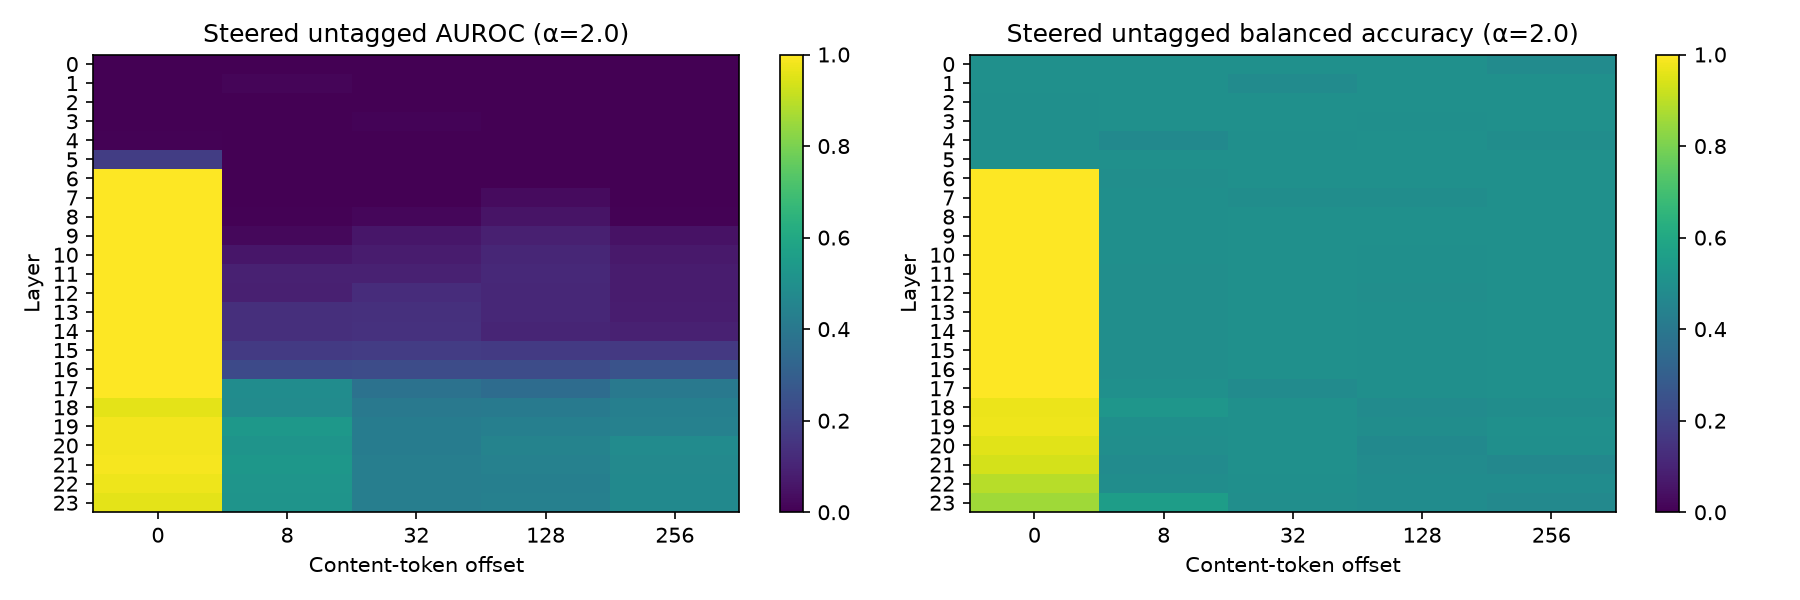

Data behind this chart, as committed beside it:
role, offset, layer, auroc, balanced_accuracy, mean_gap, standardized_gap, threshold, steering_coefficient
system, 0, 0, 0.0, 0.5, -2.002, -1.904, -0.5664, 2.0
system, 0, 1, 0.0, 0.5, -3.482, -1.926, -0.354, 2.0
system, 0, 2, 0.0, 0.5, -5.357, -1.963, -0.6828, 2.0
system, 0, 3, 0.0, 0.5, -6.338, -1.953, -1.183, 2.0
system, 0, 4, 0.001849, 0.5, -4.659, -1.771, -2.008, 2.0
system, 0, 5, 0.2041, 0.5481, -2.587, -1.03, -2.17, 2.0
system, 0, 6, 1.0, 1.0, 79.06, 1.959, -39.55, 2.0
system, 0, 7, 1.0, 1.0, 41276, 2, -19333, 2.0
system, 0, 8, 1.0, 1.0, 41271, 2, -19334, 2.0
system, 0, 9, 1.0, 1.0, 41526, 2, -19463, 2.0
system, 0, 10, 1.0, 1.0, 41096, 2, -19362, 2.0
system, 0, 11, 1.0, 1.0, 41123, 2, -19374, 2.0
system, 0, 12, 1.0, 1.0, 41120, 2, -19379, 2.0
system, 0, 13, 1.0, 1.0, 41129, 2, -19372, 2.0
system, 0, 14, 1.0, 1.0, 41119, 2, -19376, 2.0
system, 0, 15, 1.0, 1.0, 41122, 2, -19368, 2.0
system, 0, 16, 1.0, 1.0, 41116, 2, -19366, 2.0
system, 0, 17, 1.0, 1.0, 41051, 2, -19398, 2.0
system, 0, 18, 0.9567, 0.9712, 1075, 1.724, -245.1, 2.0
system, 0, 19, 0.9771, 0.9712, 1201, 1.818, -281.6, 2.0
system, 0, 20, 0.9782, 0.9423, 932.3, 1.755, -296.7, 2.0
system, 0, 21, 0.98, 0.9327, 951.2, 1.636, -229.4, 2.0
system, 0, 22, 0.9686, 0.9327, 881.4, 1.582, -132.7, 2.0
system, 0, 23, 0.9527, 0.9038, 809.6, 1.515, -82.23, 2.0
system, 8, 0, 0.0, 0.5, -2.002, -1.952, -0.2042, 2.0
system, 8, 1, 0.01294, 0.5, -3.759, -1.853, -0.3597, 2.0
system, 8, 2, 0.001109, 0.5, -5.295, -1.885, -0.9523, 2.0
system, 8, 3, 0.0007396, 0.5, -6.619, -1.877, -1.107, 2.0
system, 8, 4, 0.0, 0.4712, -8.681, -1.891, -1.269, 2.0
system, 8, 5, 0.0007396, 0.5, -9.934, -1.878, -1.744, 2.0
system, 8, 6, 0.002219, 0.4904, -11.05, -1.854, -3.948, 2.0
system, 8, 7, 0.002219, 0.5, -12.18, -1.815, -7.15, 2.0
system, 8, 8, 0.004068, 0.4904, -12.19, -1.699, -17.65, 2.0
system, 8, 9, 0.02108, 0.4904, -13.63, -1.416, -19, 2.0
system, 8, 10, 0.05732, 0.4904, -15.31, -1.145, -28.66, 2.0
system, 8, 11, 0.07544, 0.4904, -17.41, -1.054, -37.25, 2.0
system, 8, 12, 0.07322, 0.4904, -19.29, -0.9752, -46.71, 2.0
system, 8, 13, 0.1132, 0.4904, -20.78, -1.031, -30.19, 2.0
system, 8, 14, 0.105, 0.4904, -21.45, -0.9463, -42.56, 2.0
system, 8, 15, 0.1442, 0.4904, -18.88, -0.8918, -21.47, 2.0
system, 8, 16, 0.1905, 0.4904, -21.76, -0.744, -42.44, 2.0
system, 8, 17, 0.4645, 0.4904, -10.15, -0.2342, 34.09, 2.0
system, 8, 18, 0.4741, 0.5096, -25.56, -0.2071, -8.453, 2.0
system, 8, 19, 0.5359, 0.4808, -4.661, -0.02386, -105.6, 2.0
system, 8, 20, 0.5144, 0.5385, 2.386, 0.008796, 33.25, 2.0
system, 8, 21, 0.5248, 0.4712, 12.81, 0.04008, -308.5, 2.0
system, 8, 22, 0.5214, 0.5288, 3.975, 0.0111, 45.34, 2.0
system, 8, 23, 0.5122, 0.5, 4.857, 0.01201, 70.65, 2.0
system, 32, 0, 0.0, 0.5, -2.002, -1.968, -0.1628, 2.0
system, 32, 1, 0.0, 0.4808, -3.839, -1.938, -0.2372, 2.0
system, 32, 2, 0.0, 0.4808, -5.368, -1.93, -0.7519, 2.0
system, 32, 3, 0.008506, 0.5, -6.555, -1.861, -0.6068, 2.0
system, 32, 4, 0.0007396, 0.4904, -8.461, -1.86, -1.196, 2.0
system, 32, 5, 0.0003698, 0.4904, -9.966, -1.884, -0.7791, 2.0
system, 32, 6, 0.0003698, 0.5, -11.07, -1.876, -2.117, 2.0
system, 32, 7, 0.0, 0.4904, -12.6, -1.793, -2.732, 2.0
system, 32, 8, 0.01627, 0.5, -11.93, -1.631, -12.38, 2.0
system, 32, 9, 0.05991, 0.5, -12.56, -1.447, -42.51, 2.0
system, 32, 10, 0.07803, 0.5, -13.56, -1.337, -85.48, 2.0
system, 32, 11, 0.0895, 0.5, -14.45, -1.343, -109.5, 2.0
... 780 more rows
